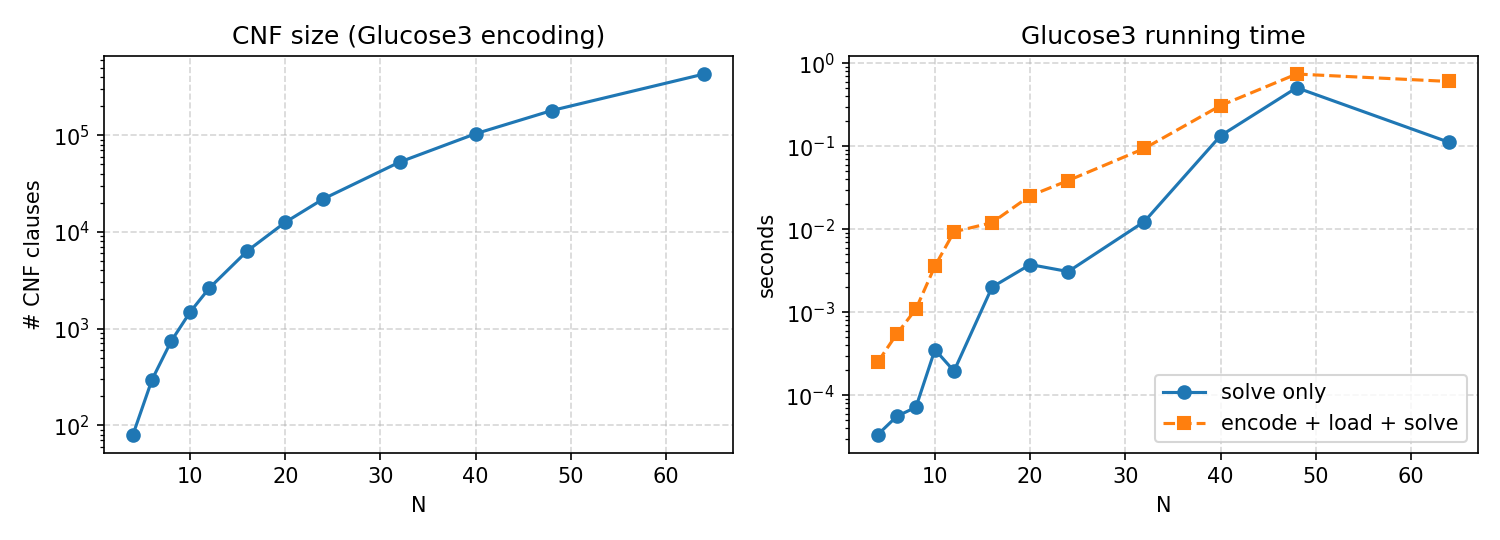

The data file committed next to this chart (first rows):
N, variables, clauses, sat, valid, encode_s, load_s, solve_s, total_s, conflicts, decisions
4, 16, 80, True, True, 8.519995026290417e-05, 8.399994112551212e-05, 3.330002073198557e-05, 0.0002025, 4, 11
6, 36, 296, True, True, 0.000257, 0.0001665, 6.520003080368042e-05, 0.0004887, 13, 37
8, 64, 736, True, True, 0.0004313, 0.0002857, 5.519995465874672e-05, 0.0007722, 11, 39
10, 100, 1480, True, True, 0.0009946, 0.0005624, 0.0002089, 0.001766, 41, 101
12, 144, 2608, True, True, 0.00162, 0.001033, 0.00012, 0.002773, 19, 69
16, 256, 6336, True, True, 0.007699, 0.002655, 0.001501, 0.01186, 181, 406
20, 400, 12560, True, True, 0.009865, 0.004827, 0.002375, 0.01707, 217, 579
24, 576, 21920, True, True, 0.05535, 0.01157, 0.001839, 0.06876, 178, 619
32, 1024, 52608, True, True, 0.04118, 0.02036, 0.01299, 0.07453, 648, 1423
40, 1600, 103520, True, True, 0.1075, 0.05939, 0.07629, 0.2432, 1916, 3853
48, 2304, 179776, True, True, 0.1861, 0.07139, 0.6137, 0.8712, 10200, 15227
64, 4096, 428800, True, True, 0.4652, 0.2201, 0.1617, 0.8469, 2109, 6642
